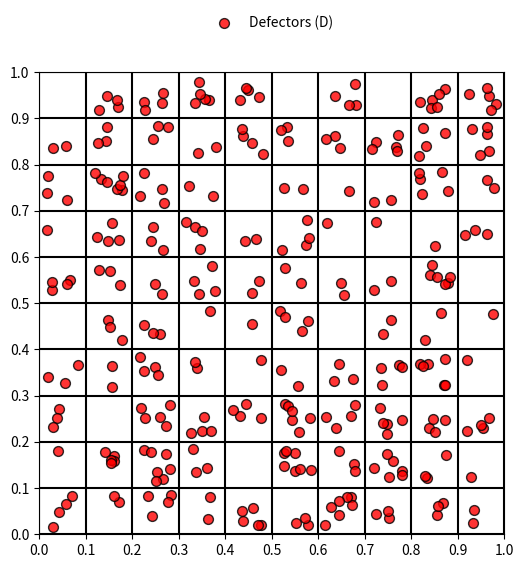

This figure's Python source:
import numpy as np
import matplotlib.pyplot as plt
import seaborn as sns
import matplotlib.animation as animation

class PublicGoodsGame:
    def __init__(self, grid_size=10, num_agents=300, r_min=1.1, r_max=5.2):
        self.grid_size = grid_size
        self.num_agents = num_agents
        self.r_min = r_min
        self.r_max = r_max

        # 生成赌场参数
        x_indices, y_indices = np.meshgrid(np.linspace(0.1, 1.0, grid_size), np.linspace(0.1, 1.0, grid_size))
        self.r_matrix = y_indices  # Y 轴：增益因子（需要归一化计算 r_eff）
        self.c_matrix = x_indices  # X 轴：成本

        # 计算每个赌场初始的智能体数量
        agents_per_casino = num_agents // (grid_size * grid_size)
        extra_agents = num_agents % (grid_size * grid_size)

        all_casinos = [(x, y) for x in range(grid_size) for y in range(grid_size)]
        np.random.shuffle(all_casinos)

        self.initial_population_matrix = np.zeros((grid_size, grid_size), dtype=int)  # 存储初始人口分布

        self.agents = []
        for x, y in all_casinos:
            num_agents_here = agents_per_casino + (1 if extra_agents > 0 else 0)
            extra_agents -= 1
            self.initial_population_matrix[x, y] = num_agents_here  # 存储初始智能体数量

            for _ in range(num_agents_here):
                strategy = np.random.choice(['C', 'D'])
                self.agents.append({'x': x, 'y': y, 'strategy': strategy})


            
    def get_agents_at(self, x, y):
        return [a for a in self.agents if a['x'] == x and a['y'] == y]

    def play_game(self, K=0.1):
        """ 每个智能体基于 Fermi 规则决定是否改变策略，并计算收益 """

        for x in range(self.grid_size):
            for y in range(self.grid_size):
                agents_here = self.get_agents_at(x, y)
                if len(agents_here) == 0:
                    continue  # 跳过无人赌场

                # 获取当前赌场的初始智能体数量 n_m(0)
                initial_population = self.initial_population_matrix[x, y]

                # **计算 PGG 博弈增益因子 r_eff**
                r_alpha = self.r_matrix[x, y]  # 赌场的原始增益参数 α
                r_eff = self.r_min + (self.r_max - self.r_min) * r_alpha  # 计算 r_eff

                # 获取当前赌场的成本参数 c
                c = self.c_matrix[x, y]

                # **统计合作者人数**
                num_cooperators = sum(1 for a in agents_here if a['strategy'] == 'C')
                num_total = len(agents_here)

                # **计算收益**
                for agent in agents_here:
                    if agent['strategy'] == 'C':
                        agent['payoff'] = (r_eff * num_cooperators * c) / num_total - c  # 合作收益
                    else:
                        agent['payoff'] = (r_eff * num_cooperators * c / num_total)  # 叛徒收益

                # **Fermi 规则进行策略更新**
                for agent in agents_here:
                    if len(agents_here) > 1:  # 至少有一个邻居
                        # **随机选择一个邻居**
                        neighbor = np.random.choice(agents_here)

                        # **计算 Fermi 规则的转换概率**
                        P = 1 / (1 + np.exp((agent['payoff'] - neighbor['payoff']) / K))

                        # **根据概率 P 进行策略更新**
                        if np.random.rand() < P:
                            agent['strategy'] = neighbor['strategy']  # 复制邻居策略



    def move_agents(self):
        """ 每个智能体随机选择一个周围赌场移动（或者原地不动） """

        for agent in self.agents:
            x, y = agent['x'], agent['y']

            # **定义5种可能的移动方式**
            possible_moves = [(0, 0), (-1, 0), (1, 0), (0, -1), (0, 1)]  # 原地不动, 上, 下, 左, 右
            
            while True:
                dx, dy = possible_moves[np.random.randint(len(possible_moves))]  # 随机选择一个方向
                nx, ny = x + dx, y + dy  # 计算新位置

                if 0 <= nx < self.grid_size and 0 <= ny < self.grid_size:
                    agent['x'], agent['y'] = nx, ny  # 移动到新位置
                    break  # 成功移动后跳出循环

    def plot_agents(self):
        """ 绘制当前所有赌场及智能体分布，确保赌场刻度和智能体位置正确 """

        if len(self.agents) == 0:  
            print("Warning: No agents to plot!")
            return

        # **关闭所有空白 Figure，避免 Matplotlib 生成多个 Figure**
        plt.close('all')

        # **确保使用 Figure 1**
        fig, ax = plt.subplots(figsize=(6, 6), num=1)


        # **修正网格范围，使赌场坐标范围为 `[0,1]`**
        ax.set_xlim(0, 1)
        ax.set_ylim(0, 1)

        # **设置赌场网格刻度，使其符合 `[0,1]`，刻度位于小方格的正下方和正左方**
        tick_positions = np.linspace(0, 1, self.grid_size + 1)  # 赌场边界刻度
        ax.set_xticks(tick_positions)
        ax.set_yticks(tick_positions)

        ax.grid(True, linestyle="-", linewidth=1.5, color="black")  # 加强赌场边界

        # **设置刻度标签，使其对齐赌场内部**
        tick_labels = np.round(np.linspace(0.0, 1.0, self.grid_size + 1), 2)  # 生成刻度标签
        ax.set_xticklabels(tick_labels, fontsize=10)
        ax.set_yticklabels(tick_labels, fontsize=10)

        # # **设置标题**
        # ax.set_title("Current Agent Distribution (Scaled 0-1)", pad=30)  # 向上移动标题以避免重叠

        # **存储智能体坐标**
        cooperators_x, cooperators_y = [], []
        defectors_x, defectors_y = [], []

        for agent in self.agents:
            x, y = agent['x'], agent['y']

            # **计算当前赌场的左下角坐标**
            casino_x = self.c_matrix[x, y] - (1 / self.grid_size) / 2  # 赌场中心偏移
            casino_y = self.r_matrix[x, y] - (1 / self.grid_size) / 2

            # **智能体随机分布，但不贴边界**
            jitter_range = (1 / self.grid_size) * 0.7  # 让智能体在赌场范围内移动但不碰边
            jitter_x = np.random.uniform(-jitter_range / 2, jitter_range / 2)
            jitter_y = np.random.uniform(-jitter_range / 2, jitter_range / 2)

            plot_x = casino_x + jitter_x
            plot_y = casino_y + jitter_y

            if agent['strategy'] == 'C':
                cooperators_x.append(plot_x)
                cooperators_y.append(plot_y)
            else:
                defectors_x.append(plot_x)
                defectors_y.append(plot_y)

        # **确保有数据**
        if len(cooperators_x) > 0:
            ax.scatter(cooperators_x, cooperators_y, c='b', s=50, alpha=0.8, edgecolors="black", label="Cooperators (C)")
        if len(defectors_x) > 0:
            ax.scatter(defectors_x, defectors_y, c='r', s=50, alpha=0.8, edgecolors="black", label="Defectors (D)")

        # **添加图例**
        legend = ax.legend(loc="upper center", bbox_to_anchor=(0.5, 1.15), ncol=2, frameon=False)

        # **防止窗口闪退**
        plt.show(block=True)  # **确保窗口保持打开**


    
game = PublicGoodsGame(grid_size=10, num_agents=300)

# 运行5个时间步
for step in range(20):
    print(f"Step {step + 1}")
    game.plot_agents()  # 观察分布
    game.play_game()  # 进行博弈
    game.move_agents()  # 智能体移动


